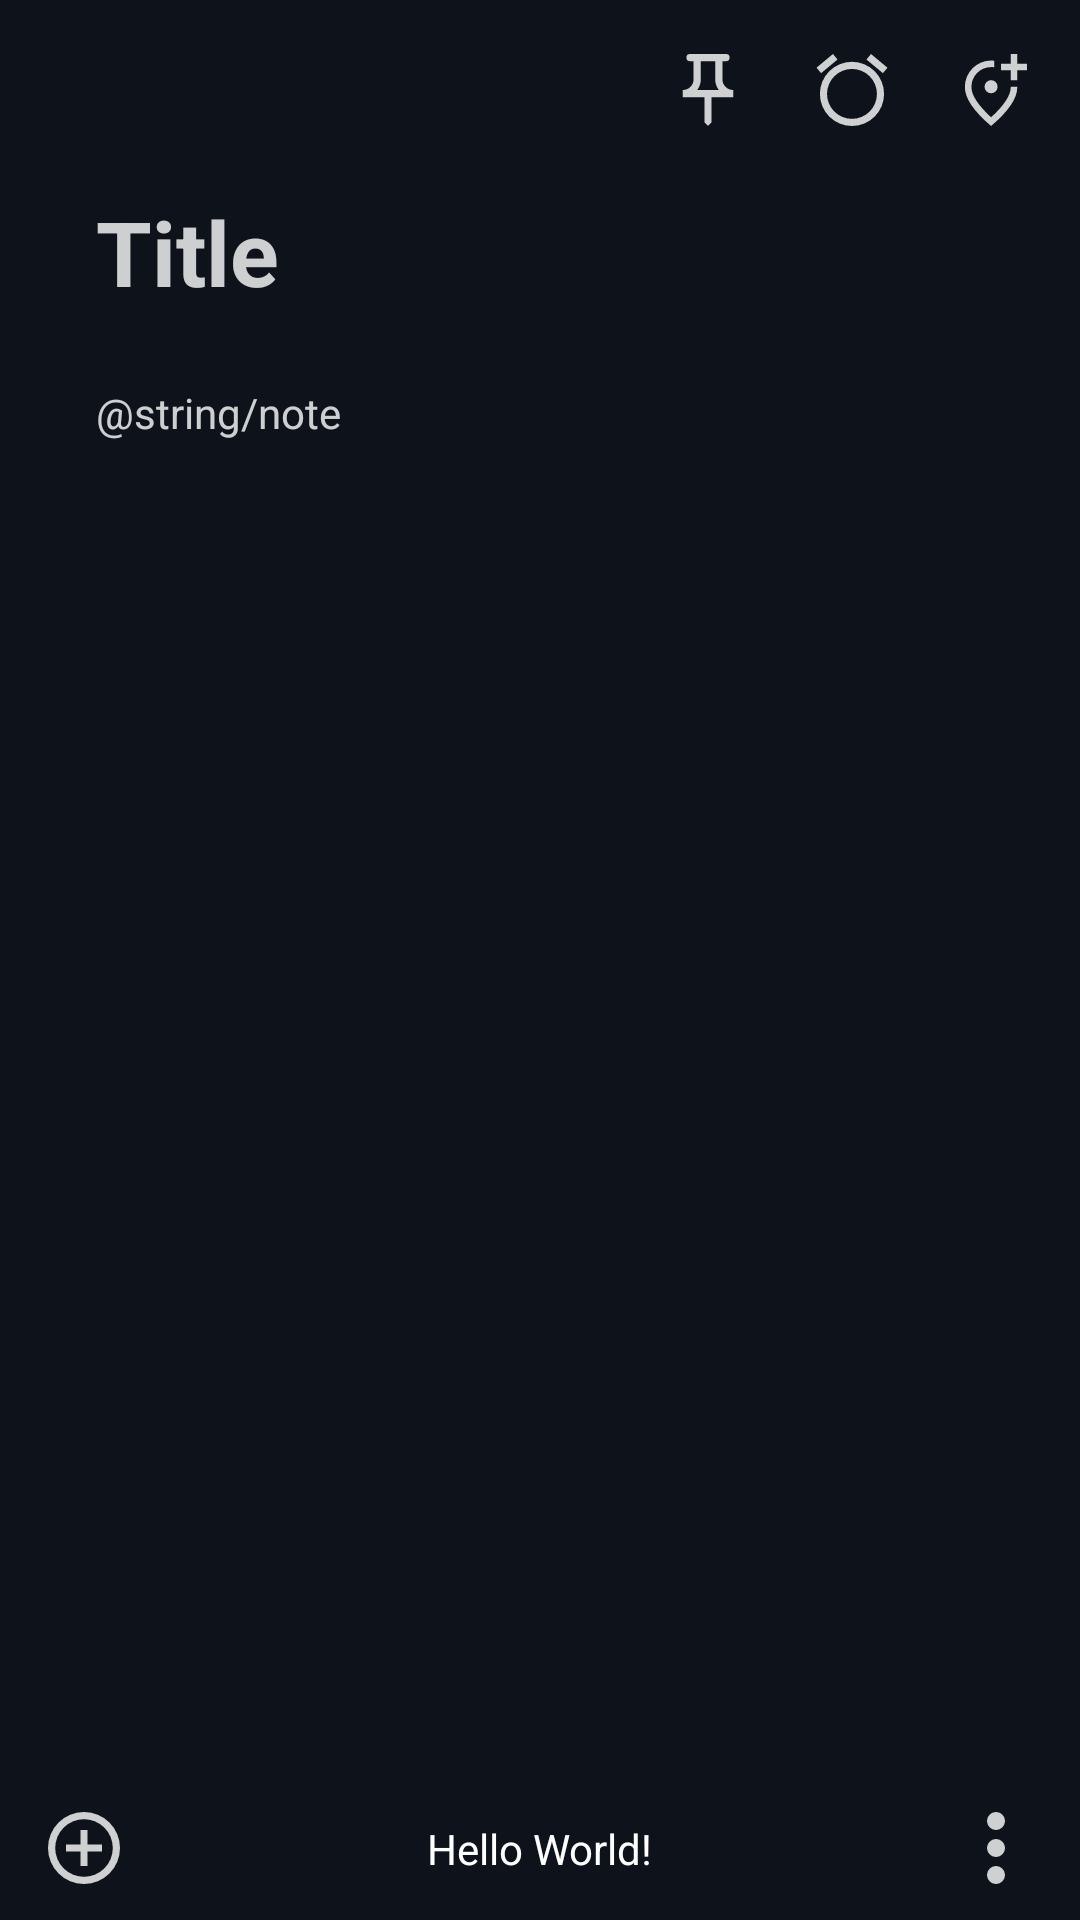

This screen was rendered from an Android layout file. Write that file and the resources it references.
<!-- AndroidManifest.xml: application theme Theme.NoteGeo -->
<!-- res/layout/activity_edit_note.xml -->
<?xml version="1.0" encoding="utf-8"?>
<androidx.constraintlayout.widget.ConstraintLayout xmlns:android="http://schemas.android.com/apk/res/android"
    xmlns:app="http://schemas.android.com/apk/res-auto"
    xmlns:tools="http://schemas.android.com/tools"
    android:layout_width="match_parent"
    android:layout_height="match_parent"
    tools:context=".EditNoteActivity">

    <androidx.constraintlayout.widget.ConstraintLayout
        android:id="@+id/constraintLayout2"
        android:layout_width="match_parent"
        android:layout_height="60dp"
        app:layout_constraintEnd_toEndOf="parent"
        app:layout_constraintStart_toStartOf="parent"
        app:layout_constraintTop_toTopOf="parent">

        <ImageButton
            android:id="@+id/set_location_btn"
            android:layout_width="48dp"
            android:layout_height="0dp"
            android:layout_marginEnd="4dp"
            android:background="@null"
            android:contentDescription="@string/desc.set_location"
            app:layout_constraintBottom_toBottomOf="parent"
            app:layout_constraintEnd_toEndOf="parent"
            app:layout_constraintTop_toTopOf="parent"
            app:srcCompat="@drawable/ic_location" />

        <ImageButton
            android:id="@+id/set_alarm_btn"
            android:layout_width="48dp"
            android:layout_height="0dp"
            android:background="@null"
            android:contentDescription="@string/desc.set_alarm"
            app:layout_constraintBottom_toBottomOf="parent"
            app:layout_constraintEnd_toStartOf="@+id/set_location_btn"
            app:layout_constraintTop_toTopOf="parent"
            app:srcCompat="@drawable/ic_clock" />

        <ImageButton
            android:id="@+id/set_pinned_btn"
            android:layout_width="48dp"
            android:layout_height="0dp"
            android:background="@null"
            android:contentDescription="@string/desc.set_pin"
            app:layout_constraintBottom_toBottomOf="parent"
            app:layout_constraintEnd_toStartOf="@+id/set_alarm_btn"
            app:layout_constraintTop_toTopOf="parent"
            app:srcCompat="@drawable/ic_pin" />
    </androidx.constraintlayout.widget.ConstraintLayout>

    <EditText
        android:id="@+id/editor_title_et"
        style="@style/placeholder"
        android:layout_width="wrap_content"
        android:layout_height="48dp"
        android:layout_marginStart="32dp"
        android:hint="@string/title"
        android:importantForAutofill="no"
        android:inputType="text"
        android:textSize="30sp"
        android:textStyle="bold"
        app:layout_constraintStart_toStartOf="parent"
        app:layout_constraintTop_toBottomOf="@+id/constraintLayout2" />

    <EditText
        android:id="@+id/editor_body_et"
        style="@style/placeholder"
        android:layout_width="0dp"
        android:layout_height="0dp"
        android:layout_marginStart="32dp"
        android:layout_marginTop="20dp"
        android:layout_marginEnd="20dp"
        android:layout_marginBottom="20dp"
        android:gravity="start|top"
        android:hint="@string/note"
        android:importantForAutofill="no"
        android:inputType="textMultiLine"
        app:layout_constraintBottom_toTopOf="@+id/constraintLayout3"
        app:layout_constraintEnd_toEndOf="parent"
        app:layout_constraintStart_toStartOf="parent"
        app:layout_constraintTop_toBottomOf="@+id/editor_title_et" />

    <androidx.constraintlayout.widget.ConstraintLayout
        android:id="@+id/constraintLayout3"
        android:layout_width="match_parent"
        android:layout_height="48dp"
        app:layout_constraintBottom_toBottomOf="parent"
        app:layout_constraintEnd_toEndOf="parent"
        app:layout_constraintStart_toStartOf="parent">

        <ImageButton
            android:id="@+id/editor_add_btn"
            android:layout_width="48dp"
            android:layout_height="0dp"
            android:layout_marginStart="4dp"
            android:background="@null"
            android:contentDescription="@string/desc.add_more"
            app:layout_constraintBottom_toBottomOf="parent"
            app:layout_constraintStart_toStartOf="parent"
            app:layout_constraintTop_toTopOf="parent"
            app:layout_constraintVertical_bias="0.0"
            app:srcCompat="@drawable/ic_add" />

        <ImageButton
            android:id="@+id/editor_more_options"
            android:layout_width="48dp"
            android:layout_height="0dp"
            android:layout_marginEnd="4dp"
            android:background="@null"
            android:contentDescription="@string/desc.more_options"
            app:layout_constraintBottom_toBottomOf="parent"
            app:layout_constraintEnd_toEndOf="parent"
            app:layout_constraintTop_toTopOf="parent"
            app:layout_constraintVertical_bias="0.0"
            app:srcCompat="@drawable/ic_snowman" />

        <TextView
            android:id="@+id/editor_date_edited_tv"
            android:layout_width="wrap_content"
            android:layout_height="wrap_content"
            android:text="Hello World!"
            app:layout_constraintBottom_toBottomOf="parent"
            app:layout_constraintEnd_toStartOf="@+id/editor_more_options"
            app:layout_constraintStart_toEndOf="@+id/editor_add_btn"
            app:layout_constraintTop_toTopOf="parent" />
    </androidx.constraintlayout.widget.ConstraintLayout>
</androidx.constraintlayout.widget.ConstraintLayout>
<!-- resources referenced by this layout -->
<resources>
  <!-- drawable ic_add (drawable-anydpi) -->
  <vector xmlns:android="http://schemas.android.com/apk/res/android"
      android:width="24dp"
      android:height="24dp"
      android:viewportWidth="24"
      android:viewportHeight="24"
      android:tint="#FFFFFF"
      android:alpha="0.8">
    <group android:scaleX="1.2"
        android:scaleY="1.2">
      <path
          android:pathData="M11,5L9,5L9,9L5,9v2L9,11v4h2L11,11h4L15,9L11,9ZM10,0A10,10 0,1 0,20 10,10 10,0 0,0 10,0ZM10,18a8,8 0,1 1,8 -8A8,8 0,0 1,10 18Z"
          android:fillColor="#fff"/>
    </group>
  </vector>
  <!-- drawable ic_clock (drawable-anydpi) -->
  <vector xmlns:android="http://schemas.android.com/apk/res/android"
      android:width="24dp"
      android:height="24dp"
      android:viewportWidth="24"
      android:viewportHeight="24"
      android:tint="#FFFFFF"
      android:alpha="0.8">
    <group android:scaleX="1.1887072"
        android:scaleY="1.1887072"
        android:translateX="0.17830609">
      <path
          android:pathData="M15.28,0l4.61,3.85L18.61,5.38 14,1.54ZM4.61,0 L5.89,1.54 1.28,5.38 0,3.84ZM9.94,2.19a9,9 0,1 0,9 9A9,9 0,0 0,9.94 2.19ZM9.94,18.19a7,7 0,1 1,7 -7A7,7 0,0 1,9.94 18.19Z"
          android:fillColor="#fff"/>
    </group>
  </vector>
  <!-- drawable ic_pin (drawable-anydpi) -->
  <vector xmlns:android="http://schemas.android.com/apk/res/android"
      android:width="24dp"
      android:height="24dp"
      android:viewportWidth="24"
      android:viewportHeight="24"
      android:tint="#FFFFFF"
      android:alpha="0.8">
    <group android:scaleX="1.2"
        android:scaleY="1.2"
        android:translateX="3.6">
      <path
          android:pathData="M9,2L9,7a5,5 0,0 0,1 3L4,10A4.94,4.94 0,0 0,5 7L5,2ZM12,0L2,0A1,1 0,0 0,2 2L3,2L3,7a3,3 0,0 1,-3 3v2L6,12v7l1,1 1,-1L8,12h6L14,10a3,3 0,0 1,-3 -3L11,2h1a1,1 0,0 0,0 -2Z"
          android:fillColor="#fff"/>
    </group>
  </vector>
  <!-- drawable ic_snowman (drawable-anydpi) -->
  <vector xmlns:android="http://schemas.android.com/apk/res/android"
      android:width="24dp"
      android:height="24dp"
      android:viewportWidth="24"
      android:viewportHeight="24"
      android:tint="#FFFFFF"
      android:alpha="0.8">
    <group android:scaleX="1.5"
        android:scaleY="1.5"
        android:translateX="9">
      <path
          android:pathData="M2,4A2,2 0,1 0,0 2,2 2,0 0,0 2,4ZM2,6A2,2 0,1 0,4 8,2 2,0 0,0 2,6ZM2,12a2,2 0,1 0,2 2A2,2 0,0 0,2 12Z"
          android:fillColor="#fff"/>
    </group>
  </vector>
  <string name="desc.add_more">add note component</string>
  <string name="desc.more_options">more note options</string>
  <string name="desc.set_alarm">set time-based reminder</string>
  <string name="desc.set_location">set location-based reminder</string>
  <string name="desc.set_pin">pin this note to the top</string>
  <string name="title">Title</string>
  <style name="placeholder" parent="Widget.AppCompat.TextView">
          <item name="android:textColorHint">#CCFFFFFF</item>
      </style>
  <color name="dark_foreground">#171C26</color>
  <color name="dark_status_bar">#121212</color>
  <color name="dark_body">#B3FFFFFF</color>
  <color name="dark_background">#0E121B</color>
  <color name="dark_headers">#FFF</color>
  <color name="dark_category">#66FFFFFF</color>
  <style name="PopupMenu" parent="@style/Widget.MaterialComponents.PopupMenu">
          <item name="android:popupBackground">@color/dark_foreground</item>
          <item name="android:textColor">@color/dark_headers</item>
      </style>
  <style name="search_view" parent="Widget.AppCompat.Light.AutoCompleteTextView">
          <item name="android:textSize">16sp</item>
          <item name="android:textColor">@android:color/white</item>
      </style>
</resources>
